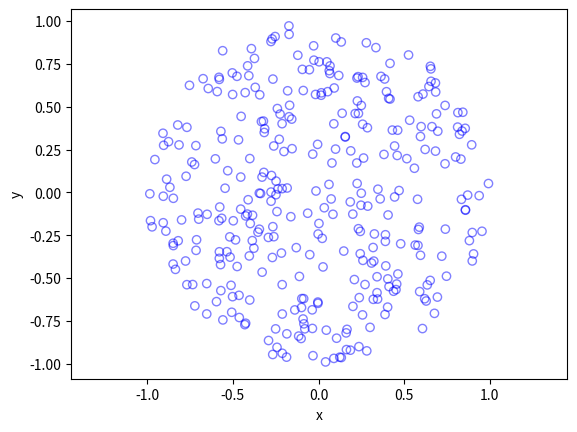

Here is the Python script that generated this plot:
# Simulate a Poisson point process on a disk.
# Author: H. Paul Keeler, 2018.
# Website: hpaulkeeler.com
# Repository: github.com/hpaulkeeler/posts
# For more details, see the post:
# hpaulkeeler.com/simulating-a-poisson-point-process-on-a-disk/

import numpy as np;  # NumPy package for arrays, random number generation, etc
import matplotlib.pyplot as plt  # for plotting

plt.close('all');  # close all figures

# Simulation window parameters
r = 1;  # radius of disk
xx0 = 0;
yy0 = 0;  # centre of disk
areaTotal = np.pi * r ** 2;  # area of disk

# Point process parameters
lambda0 = 100;  # intensity (ie mean density) of the Poisson process

# Simulate Poisson point process
numbPoints = np.random.poisson(lambda0 * areaTotal);  # Poisson number of points
theta = 2 * np.pi * np.random.uniform(0, 1, numbPoints);  # angular coordinates
rho = r * np.sqrt(np.random.uniform(0, 1, numbPoints));  # radial coordinates

# Convert from polar to Cartesian coordinates
xx = rho * np.cos(theta);
yy = rho * np.sin(theta);

# Shift centre of disk to (xx0,yy0)
xx = xx + xx0;
yy = yy + yy0;

# Plotting
plt.scatter(xx, yy, edgecolor='b', facecolor='none', alpha=0.5);
plt.xlabel('x');
plt.ylabel('y');
plt.axis('equal');
